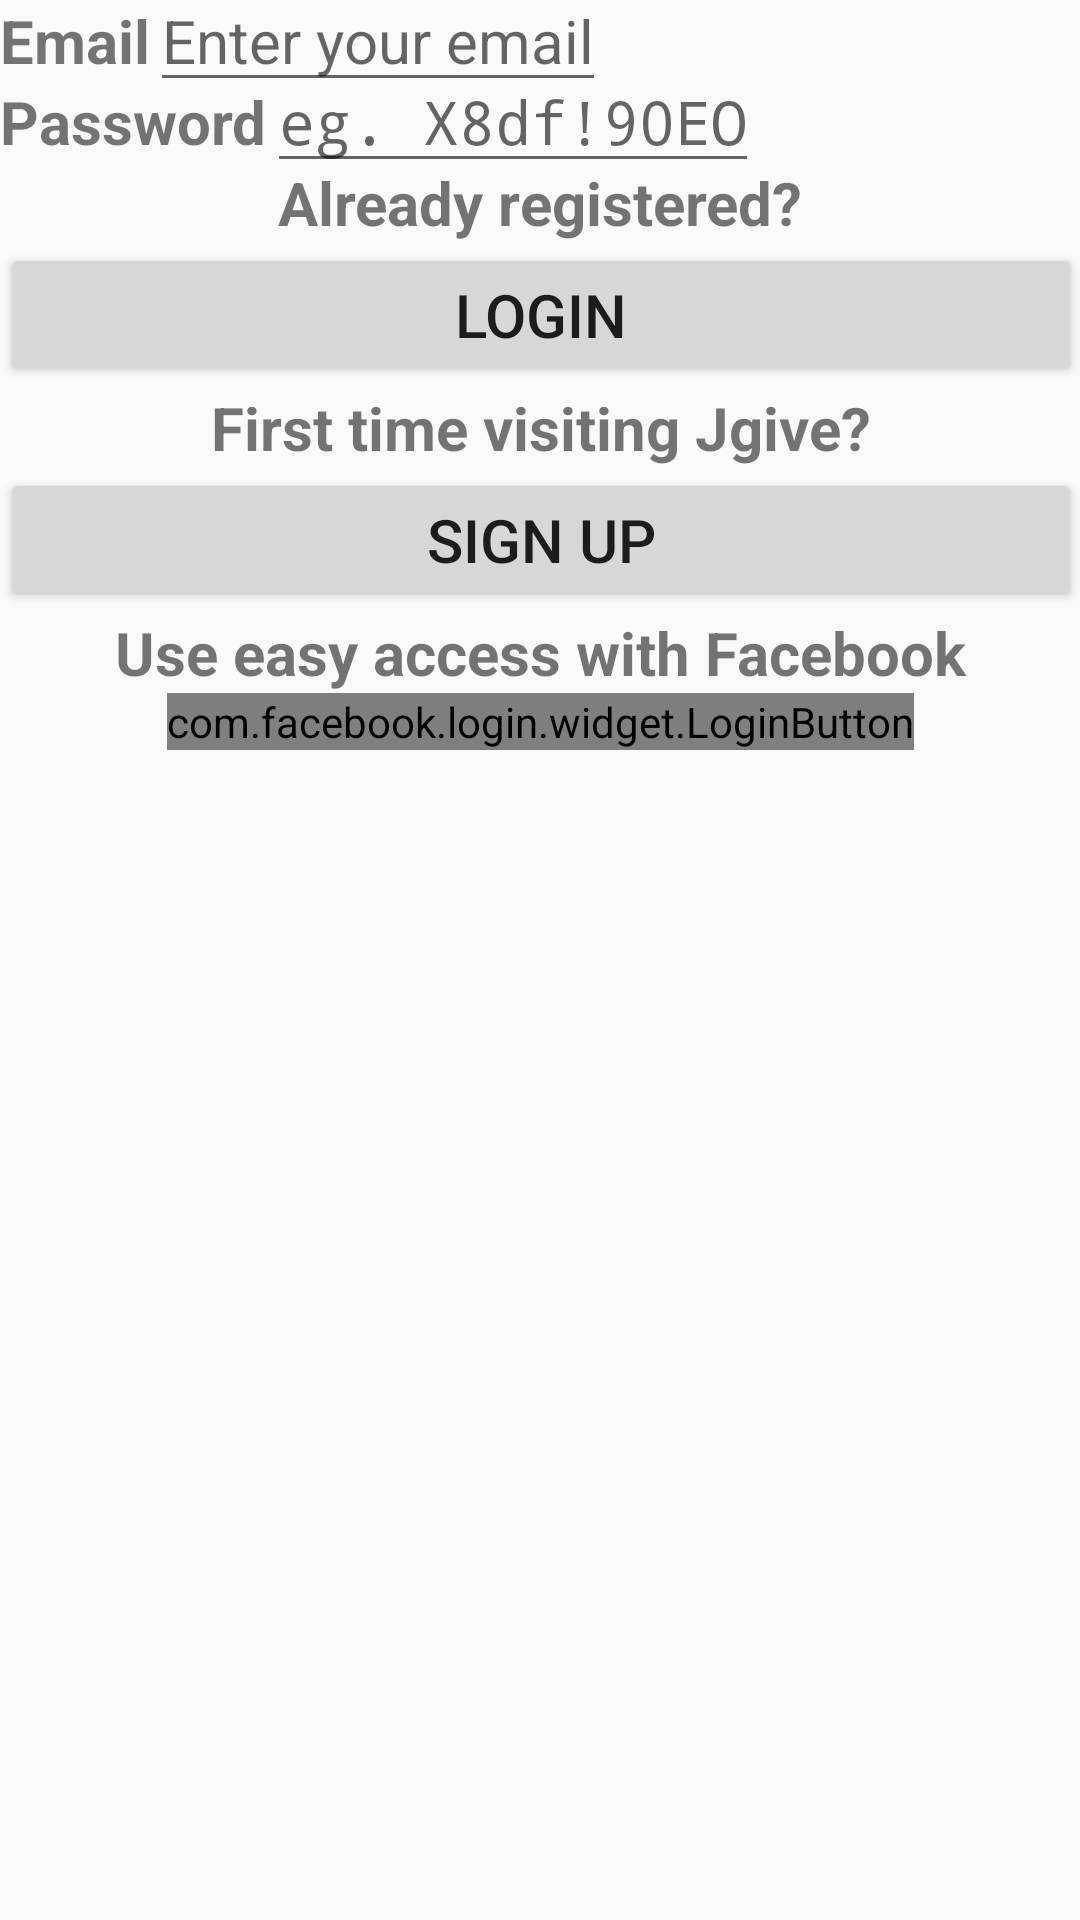

The Android layout XML behind this screen, and the referenced resources:
<!-- AndroidManifest.xml: application theme AppTheme -->
<!-- res/layout/content_login.xml -->
<?xml version="1.0" encoding="utf-8"?>
<ScrollView xmlns:android="http://schemas.android.com/apk/res/android"
    xmlns:app="http://schemas.android.com/apk/res-auto"
    xmlns:tools="http://schemas.android.com/tools"
    android:id="@+id/content_login"
    android:layout_width="match_parent"
    android:layout_height="match_parent"
    android:paddingBottom="@dimen/activity_vertical_margin"
    android:paddingLeft="@dimen/activity_horizontal_margin"
    android:paddingRight="@dimen/activity_horizontal_margin"
    android:paddingTop="@dimen/activity_vertical_margin"
    app:layout_behavior="@string/appbar_scrolling_view_behavior"
    tools:context="com.jgive.kobieliasi.jgiveapp.LoginActivity"
    tools:showIn="@layout/activity_login">

    <RelativeLayout
        android:id="@+id/loginRelativeLayout"
        android:layout_width="match_parent"
        android:layout_height="wrap_content">

        
        <TextView
            android:id="@+id/emailTextView"
            android:layout_width="wrap_content"
            android:layout_height="wrap_content"
            android:layout_marginTop="@dimen/activity_vertical_margin"
            android:layout_marginStart="@dimen/activity_horizontal_margin"
            android:layout_marginLeft="@dimen/activity_horizontal_margin"
            android:textSize="20sp"
            android:textStyle="bold"
            android:text="@string/email"/>

        
        <EditText
            android:id="@+id/emailEditText"
            android:layout_width="wrap_content"
            android:layout_height="wrap_content"
            android:layout_marginTop="@dimen/activity_vertical_margin"
            android:layout_marginStart="@dimen/activity_horizontal_margin"
            android:layout_marginLeft="@dimen/activity_horizontal_margin"
            android:layout_toEndOf="@+id/emailTextView"
            android:layout_toRightOf="@+id/emailTextView"
            android:layout_alignBaseline="@+id/emailTextView"
            android:textSize="20sp"
            android:hint="@string/enterEmail"
            android:inputType="textEmailAddress"
            android:focusableInTouchMode="false"/>

        
        <TextView
            android:id="@+id/passwordTextView"
            android:layout_width="wrap_content"
            android:layout_height="wrap_content"
            android:layout_marginTop="@dimen/activity_vertical_margin"
            android:layout_marginStart="@dimen/activity_horizontal_margin"
            android:layout_marginLeft="@dimen/activity_horizontal_margin"
            android:layout_below="@+id/emailTextView"
            android:textSize="20sp"
            android:textStyle="bold"
            android:text="@string/password"/>

        
        <EditText
            android:id="@+id/passwordEditText"
            android:layout_width="wrap_content"
            android:layout_height="wrap_content"
            android:layout_marginTop="@dimen/activity_vertical_margin"
            android:layout_marginStart="@dimen/activity_horizontal_margin"
            android:layout_marginLeft="@dimen/activity_horizontal_margin"
            android:layout_toEndOf="@+id/passwordTextView"
            android:layout_toRightOf="@+id/passwordTextView"
            android:layout_alignBaseline="@+id/passwordTextView"
            android:textSize="20sp"
            android:hint="@string/enterPassword"
            android:inputType="textPassword"
            android:focusableInTouchMode="false"/>

        
        <TextView
            android:id="@+id/loginTextView"
            android:layout_width="wrap_content"
            android:layout_height="wrap_content"
            android:layout_marginTop="@dimen/activity_vertical_margin"
            android:layout_centerHorizontal="true"
            android:layout_below="@+id/passwordTextView"
            android:textSize="20sp"
            android:textStyle="bold"
            android:text="@string/login_message"/>

        
        <Button
            android:id="@+id/loginButton"
            android:layout_width="match_parent"
            android:layout_height="wrap_content"
            android:layout_marginTop="@dimen/activity_vertical_margin"
            android:layout_below="@+id/loginTextView"
            android:textSize="20sp"
            android:text="@string/login"/>

        
        <TextView
            android:id="@+id/registerTextView"
            android:layout_width="wrap_content"
            android:layout_height="wrap_content"
            android:layout_marginTop="@dimen/activity_vertical_margin"
            android:layout_centerHorizontal="true"
            android:layout_below="@+id/loginButton"
            android:textSize="20sp"
            android:textStyle="bold"
            android:text="@string/register_message"/>

        
        <Button
            android:id="@+id/registerButton"
            android:layout_width="match_parent"
            android:layout_height="wrap_content"
            android:layout_marginTop="@dimen/activity_vertical_margin"
            android:layout_below="@+id/registerTextView"
            android:textSize="20sp"
            android:text="@string/register"/>

        
        <TextView
            android:id="@+id/facebookTextView"
            android:layout_width="wrap_content"
            android:layout_height="wrap_content"
            android:layout_marginTop="@dimen/activity_vertical_margin"
            android:layout_centerHorizontal="true"
            android:layout_below="@+id/registerButton"
            android:textSize="20sp"
            android:textStyle="bold"
            android:text="@string/facebook_message"/>

        
        <com.facebook.login.widget.LoginButton
            android:id="@+id/facebook_login_button"
            android:layout_width="wrap_content"
            android:layout_height="wrap_content"
            android:layout_marginTop="@dimen/activity_vertical_margin"
            android:layout_centerHorizontal="true"
            android:layout_gravity="center_horizontal"
            android:layout_below="@+id/facebookTextView"/>

    </RelativeLayout>

</ScrollView>
<!-- res/layout/activity_login.xml (included above) -->
<?xml version="1.0" encoding="utf-8"?>
<android.support.design.widget.CoordinatorLayout xmlns:android="http://schemas.android.com/apk/res/android"
    xmlns:app="http://schemas.android.com/apk/res-auto"
    xmlns:tools="http://schemas.android.com/tools"
    android:layout_width="match_parent"
    android:layout_height="match_parent"
    android:fitsSystemWindows="true"
    tools:context="com.jgive.kobieliasi.jgiveapp.LoginActivity">

    <android.support.design.widget.AppBarLayout
        android:layout_width="match_parent"
        android:layout_height="wrap_content"
        android:theme="@style/AppTheme.AppBarOverlay">

        <android.support.v7.widget.Toolbar
            android:id="@+id/toolbar"
            android:layout_width="match_parent"
            android:layout_height="?attr/actionBarSize"
            android:background="?attr/colorPrimary"
            app:popupTheme="@style/AppTheme.PopupOverlay" />

    </android.support.design.widget.AppBarLayout>

    <include layout="@layout/content_login" />

</android.support.design.widget.CoordinatorLayout>
<!-- resources referenced by this layout -->
<resources>
  <string name="email">Email</string>
  <string name="enterEmail">Enter your email</string>
  <string name="enterPassword">eg. X8df!90EO</string>
  <string name="facebook_message">Use easy access with Facebook</string>
  <string name="login">Login</string>
  <string name="login_message">Already registered?</string>
  <string name="password">Password</string>
  <string name="register">Sign up</string>
  <string name="register_message">First time visiting Jgive?</string>
  <style name="AppTheme.AppBarOverlay" parent="ThemeOverlay.AppCompat.Dark.ActionBar" />
  <style name="AppTheme.PopupOverlay" parent="ThemeOverlay.AppCompat.Light" />
  <style name="AppTheme" parent="Theme.AppCompat.Light.DarkActionBar">
          <item name="colorPrimary">@color/colorPrimary</item>
          <item name="colorPrimaryDark">@color/colorPrimaryDark</item>
          <item name="colorAccent">@color/colorAccent</item>
          <item name="actionBarStyle">@style/AppActionBarTheme</item>
      </style>
  <color name="colorPrimary">#3F51B5</color>
  <color name="colorPrimaryDark">#303F9F</color>
  <color name="colorAccent">#FF4081</color>
  <style name="AppActionBarTheme" parent="@style/Widget.AppCompat.Light.ActionBar">
          <item name="background">@color/blue_main</item>
          <item name="android:actionOverflowButtonStyle">@color/blue_light</item>
          <item name="android:windowActionBarOverlay">true</item>
          <item name="windowActionBar">true</item>
          <item name="android:windowActionModeOverlay">true</item>
          <item name="colorPrimary">@color/blue_main</item>
          <item name="android:textColor">@color/white</item>
          <item name="android:textColorHint">@color/white</item>
      </style>
  <color name="blue_main">#0D4FAB</color>
  <color name="blue_light">#31C5F4</color>
  <color name="white">#FFFFFF</color>
</resources>
